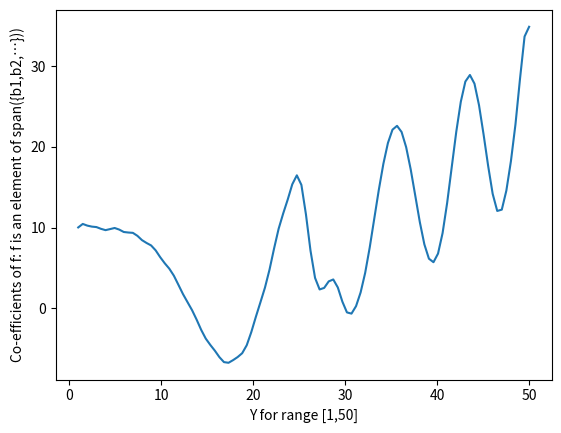

Here is the Python script that generated this plot:
# -*- coding: utf-8 -*-
"""
Created on Fri Sep 30 20:14:23 2016

@author: Abhishek
"""
import numpy as np
import matplotlib.pyplot as plt
centers = [1,3,5,7,9,11,13,15,17,19,21,23,25,29,30,31,32,33,34,35,36,37,38,39,40,41,42,43,44,45,46,47,48,49,50]
dotprods = [10.010,10.050,9.939,9.313,7.705,4.740,0.501,-4.032,-6.795,-5.313,1.432,10.750,16.244,3.132,-0.111,-0.219,3.383,9.836,16.909,21.754,22.195,18.014,11.458,6.424,6.423,12.292,21.174,27.851,28.085,21.945,14.420,12.139,18.054,28.342,34.912]
b=np.zeros((35,35))
print(b)
for i in range(35):
   for j in range(35):   
       b[i][j] = np.exp(-1 * np.power(centers[i]-centers[j],2)/2)
       
x = np.linalg.solve(b,dotprods)        

y = np.linspace(1,50,100)
print(x)
   
sum = 0
for i, elem in enumerate( centers ):
  sum += np.exp( (-0.5)*(np.subtract(y,elem))**2 )*x[i]
   
   
plt.plot( y, sum )

plt.title("")
plt.xlabel("Y for range [1,50]")
plt.ylabel("Co-efficients of f: f is an element of span({b1,b2,…}))")
plt.show()
    